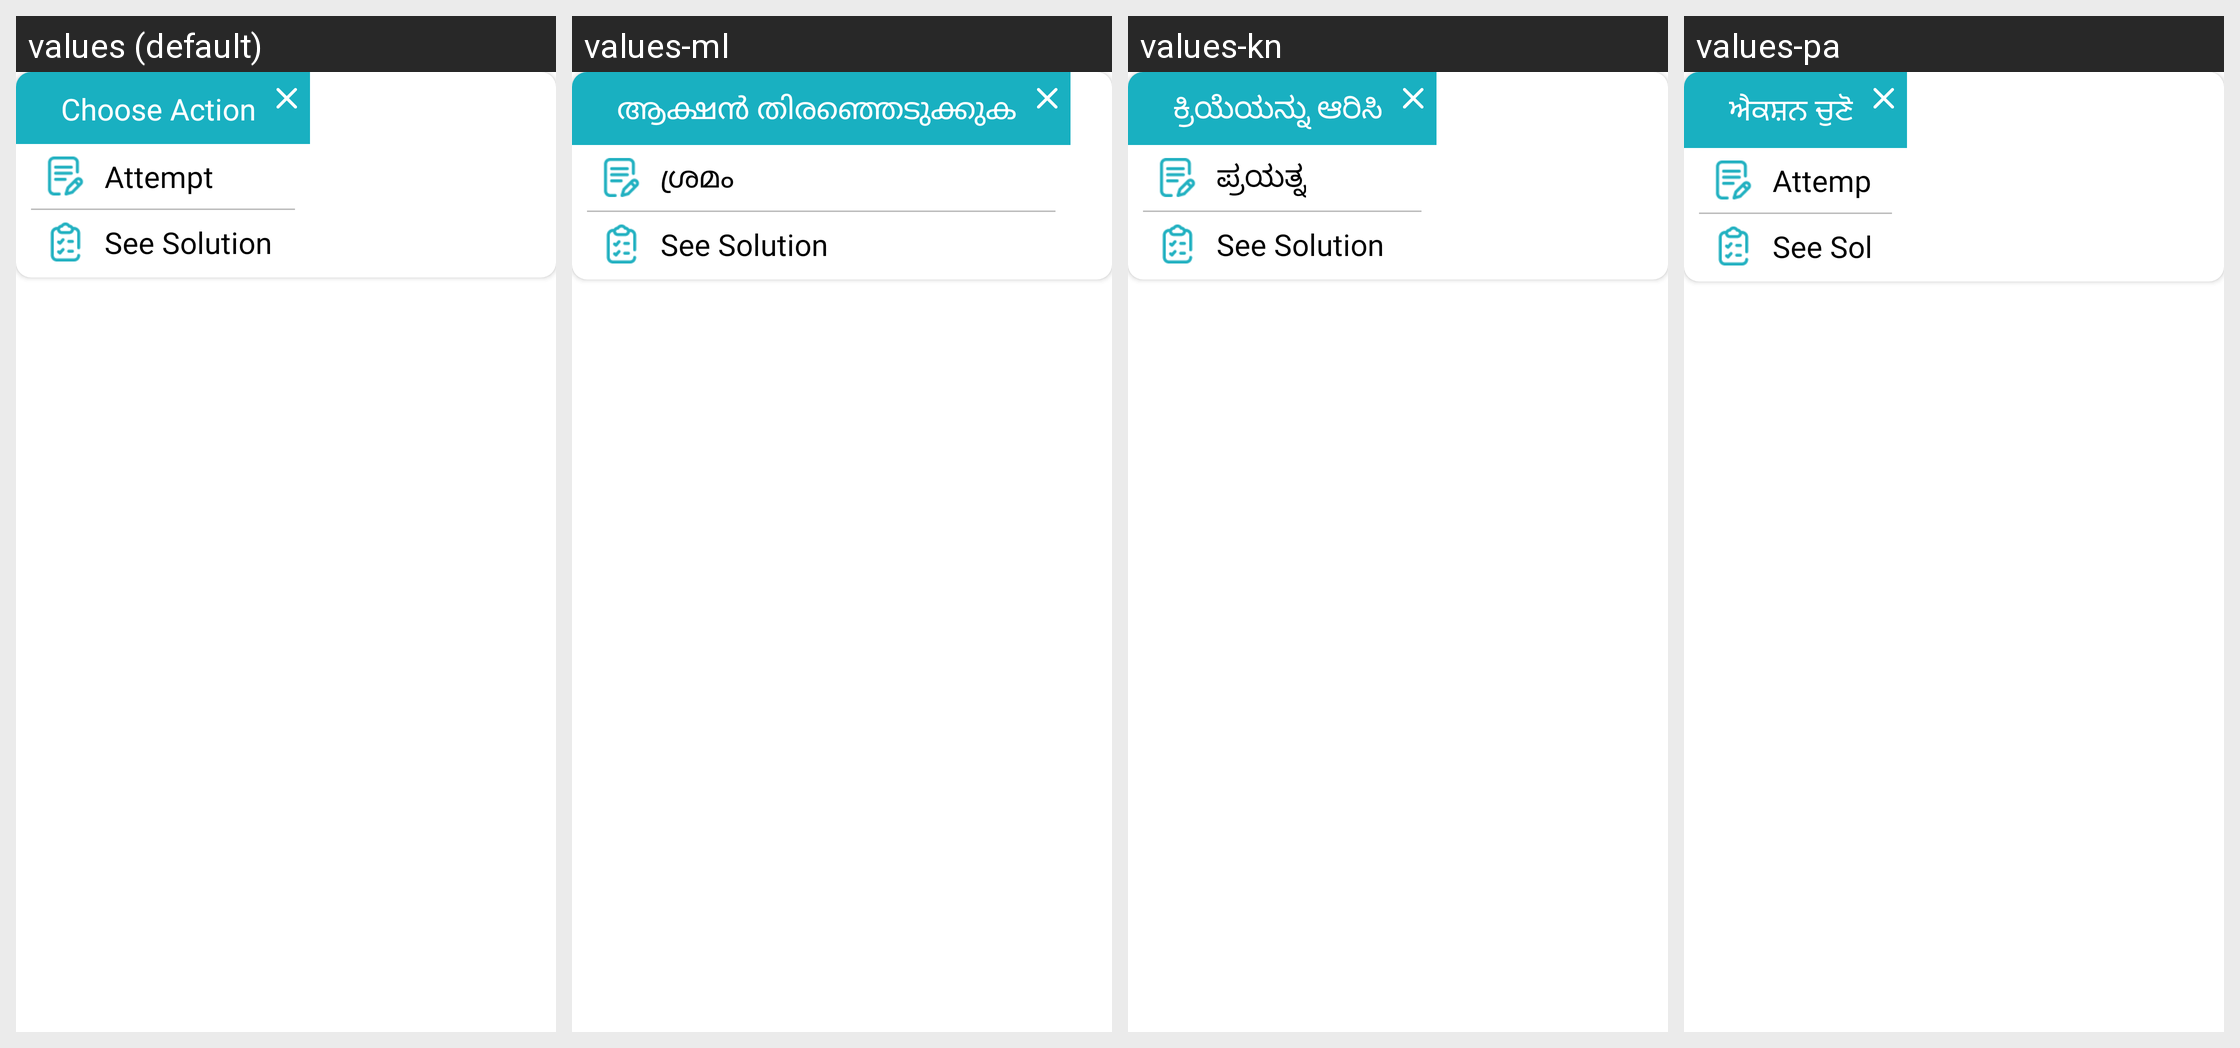

The Android screen above is rendered under several locales of the same app. Produce the string resources it draws, with the default and per-locale values.
Android screen res/layout/activity_select_reattempt_or_show.xml rendered under 4 locales, left to right: values (default), values-ml, values-kn, values-pa. Device: Nexus 5 (rendered at 1080×1920; each locale shown at half size, 540×960, under a caption strip naming it); theme ArivihanTheme.
Other locales in the repository, not shown: values-bn, values-gu, values-hi, values-mr, values-ta, values-te.
Strings drawn on this screen, with the default value and each locale's value (text and hints the layout hard-codes, and strings that could not be matched under every locale, appear in the picture but are not listed):

choose_action
  values: Choose Action
  values-ml: ആക്ഷൻ തിരഞ്ഞെടുക്കുക
  values-kn: ಕ್ರಿಯೆಯನ್ನು ಆರಿಸಿ
  values-pa: ਐਕਸ਼ਨ ਚੁਣੋ

attempt
  values: Attempt
  values-ml: ശ്രമം
  values-kn: ಪ್ರಯತ್ನ
  values-pa: Attempt

see_solution
  values: See Solution
  values-ml: See Solution
  values-kn: See Solution
  values-pa: See Solution
